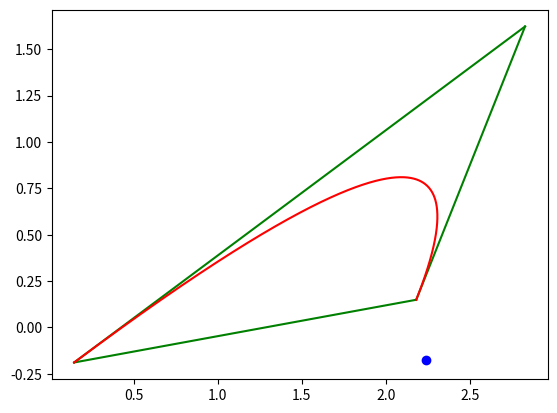

Write the Python code that produced this figure.
# Script to debug whether a point p is left of a quadratic segment.
# Let p_closest be the point on the quadratic segment closest to p.
# Typically, this is tested using the cross product of the tangent vector at p_closest
# and the vector p_closest - p is positive.

import matplotlib.pyplot as plt
import numpy as np

# Input
#######################################################################
# Number of interpolation points to visualize the quadratic segment
ninterp = 1000

# Quadratic segment vertices
p0 = np.array([0.145971, -0.189085])
p1 = np.array([2.1813, 0.149129])
p2 = np.array([1.99619, 0.801471])

# The point of interest
p = np.array([2.23815, -0.174686])
plt.scatter(p[0], p[1], c='b')

# parametric coordinate of the closest point on the quadratic segment 
r = 1

plot_bezier_triangle = True
#######################################################################

# Compute the coefficients of Q(r) = a*r^2 + b*r + c
v02 = p2 - p0
v12 = p2 - p1
c = p0
b = 3 * v02 + v12
a = -2 * (v02 + v12)

# Plot the bounding bezier triangle
#######################################################################
if plot_bezier_triangle:
    def lerp(p0, p1, r):
        return p0 + r * (p1 - p0)

    def get_line(p0, p1):
        rr = np.linspace(0, 1, ninterp)
        line_x = np.zeros(ninterp)
        line_y = np.zeros(ninterp)
        for i in range(ninterp):
            point = lerp(p0, p1, rr[i])
            line_x[i] = point[0]
            line_y[i] = point[1]
        return line_x, line_y 

    # Compute the Bezier control point
    bcp = 2 * p2 - (p1 + p0) / 2
    xx, yy = get_line(p0, p1) 
    plt.plot(xx, yy, 'g')
    xx, yy = get_line(p1, bcp)
    plt.plot(xx, yy, 'g')
    xx, yy = get_line(bcp, p0)
    plt.plot(xx, yy, 'g')

# Plot the quadratic segment
#######################################################################
def plot_quadratic_segment(p0, p1, p2):

    def quadratic_segment_interp(r):
        return c + r * (b + r * a)

    rr = np.linspace(0, 1, ninterp)
    
    q_x = np.zeros(ninterp)
    q_y = np.zeros(ninterp)
    for i in range(ninterp):
        point = quadratic_segment_interp(rr[i])
        q_x[i] = point[0]
        q_y[i] = point[1]
    
    plt.plot(q_x, q_y, 'r')

plot_quadratic_segment(p0, p1, p2)

def quadratic_segment_tangent(r):
    return b + (2 * r) * a
plt.show()
